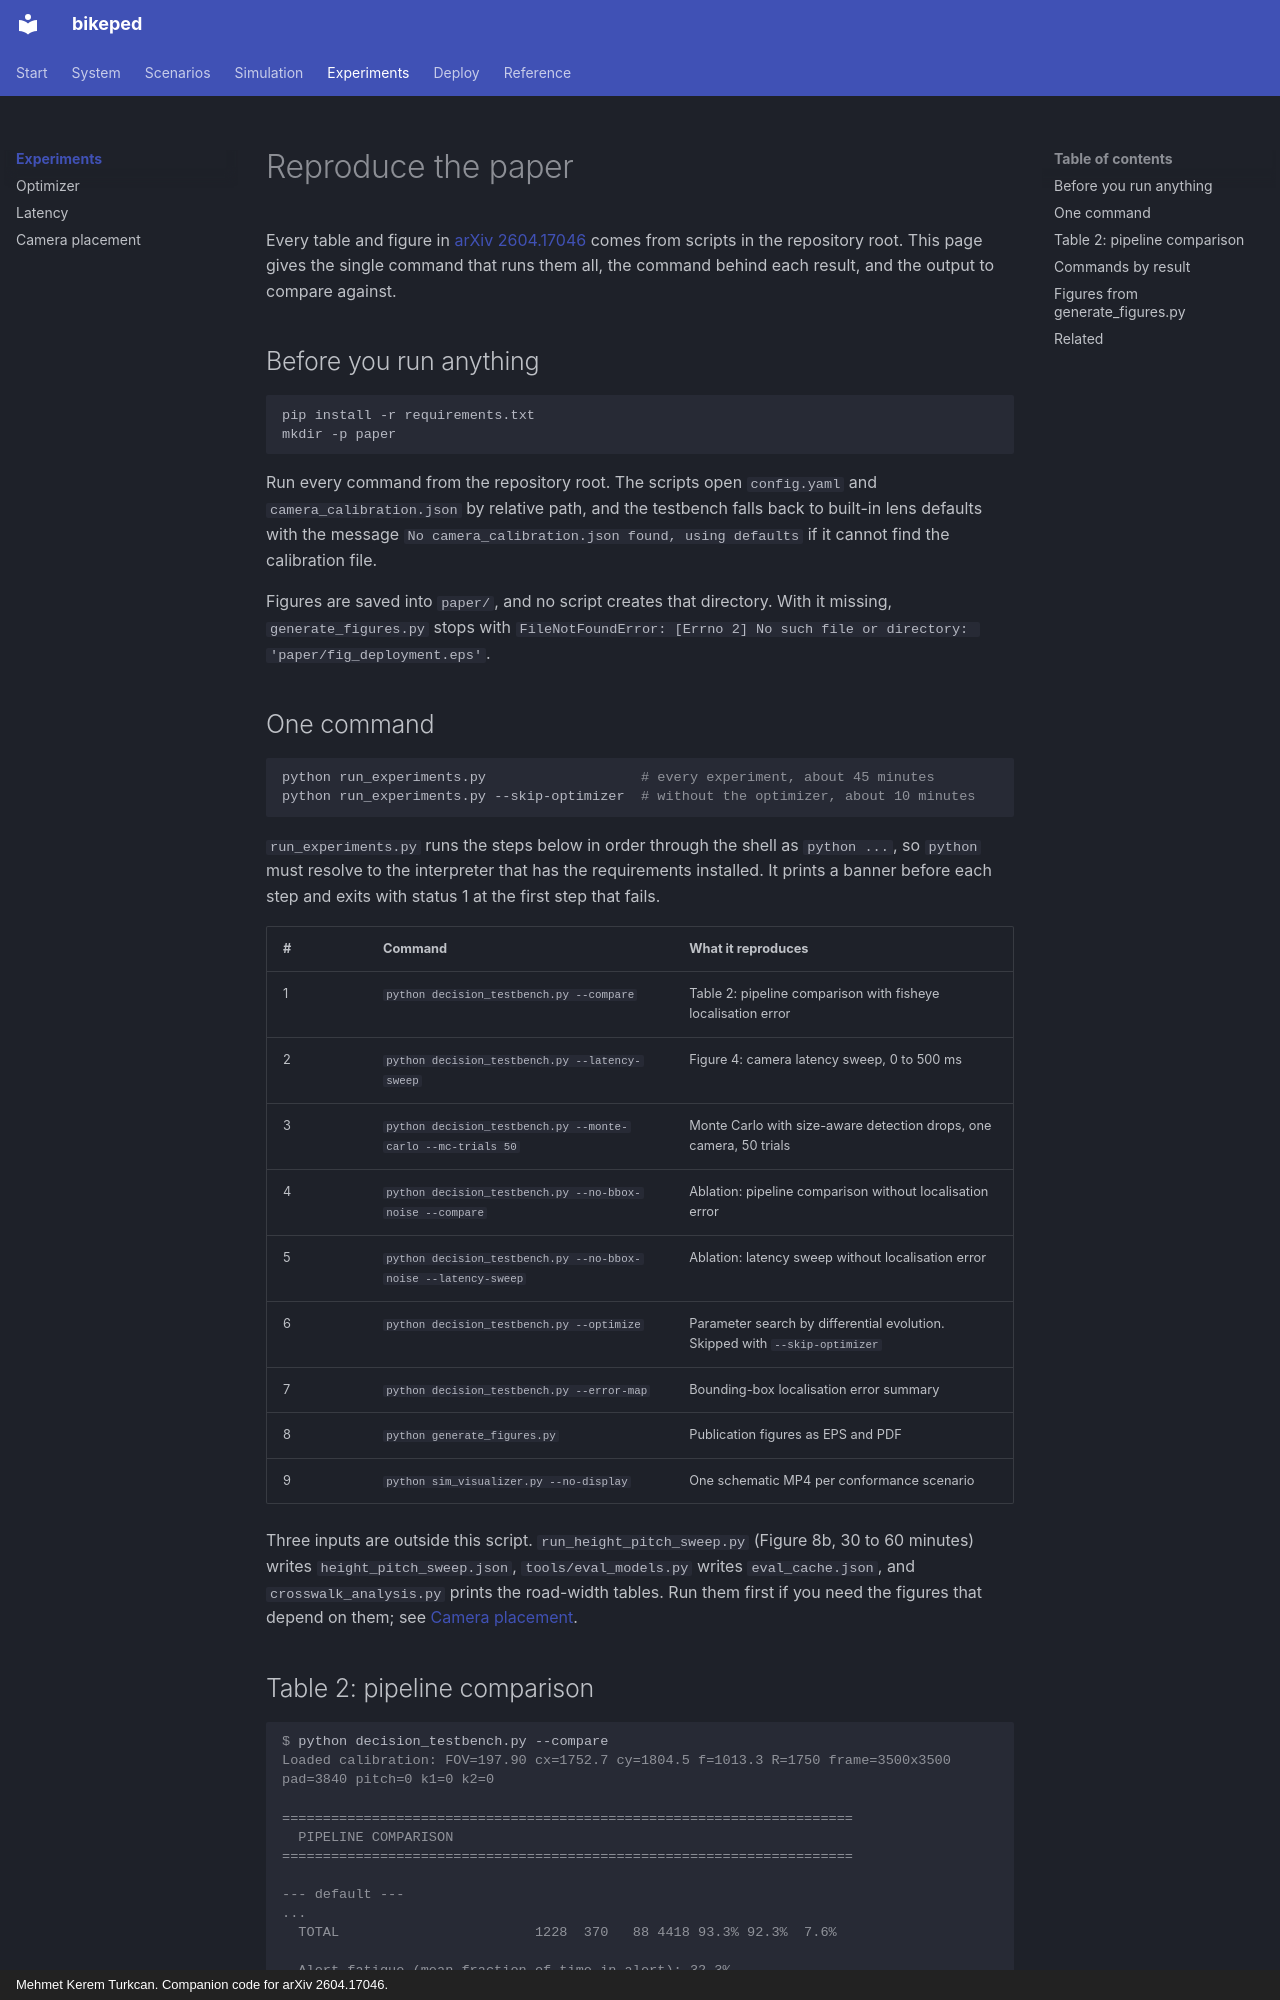

repository: mkturkcan/bikeped · page: experiments/index.html · generator: mkdocs · copyright: Mehmet Kerem Turkcan. Companion code for arXiv 2604.17046.

# Reproduce the paper

Every table and figure in [arXiv 2604.17046](https://arxiv.org/abs/2604.17046) comes from scripts in the repository root. This page gives the single command that runs them all, the command behind each result, and the output to compare against.

## Before you run anything

```bash
pip install -r requirements.txt
mkdir -p paper
```

Run every command from the repository root. The scripts open `config.yaml` and `camera_calibration.json` by relative path, and the testbench falls back to built-in lens defaults with the message `No camera_calibration.json found, using defaults` if it cannot find the calibration file.

Figures are saved into `paper/`, and no script creates that directory. With it missing, `generate_figures.py` stops with `FileNotFoundError: [Errno 2] No such file or directory: 'paper/fig_deployment.eps'`.

## One command

```bash
python run_experiments.py                   # every experiment, about 45 minutes
python run_experiments.py --skip-optimizer  # without the optimizer, about 10 minutes
```

`run_experiments.py` runs the steps below in order through the shell as `python ...`, so `python` must resolve to the interpreter that has the requirements installed. It prints a banner before each step and exits with status 1 at the first step that fails.

| # | Command | What it reproduces |
|---|---|---|
| 1 | `python decision_testbench.py --compare` | Table 2: pipeline comparison with fisheye localisation error |
| 2 | `python decision_testbench.py --latency-sweep` | Figure 4: camera latency sweep, 0 to 500 ms |
| 3 | `python decision_testbench.py --monte-carlo --mc-trials 50` | Monte Carlo with size-aware detection drops, one camera, 50 trials |
| 4 | `python decision_testbench.py --no-bbox-noise --compare` | Ablation: pipeline comparison without localisation error |
| 5 | `python decision_testbench.py --no-bbox-noise --latency-sweep` | Ablation: latency sweep without localisation error |
| 6 | `python decision_testbench.py --optimize` | Parameter search by differential evolution. Skipped with `--skip-optimizer` |
| 7 | `python decision_testbench.py --error-map` | Bounding-box localisation error summary |
| 8 | `python generate_figures.py` | Publication figures as EPS and PDF |
| 9 | `python sim_visualizer.py --no-display` | One schematic MP4 per conformance scenario |

Three inputs are outside this script. `run_height_pitch_sweep.py` (Figure 8b, 30 to 60 minutes) writes `height_pitch_sweep.json`, `tools/eval_models.py` writes `eval_cache.json`, and `crosswalk_analysis.py` prints the road-width tables. Run them first if you need the figures that depend on them; see [Camera placement](placement.md).
